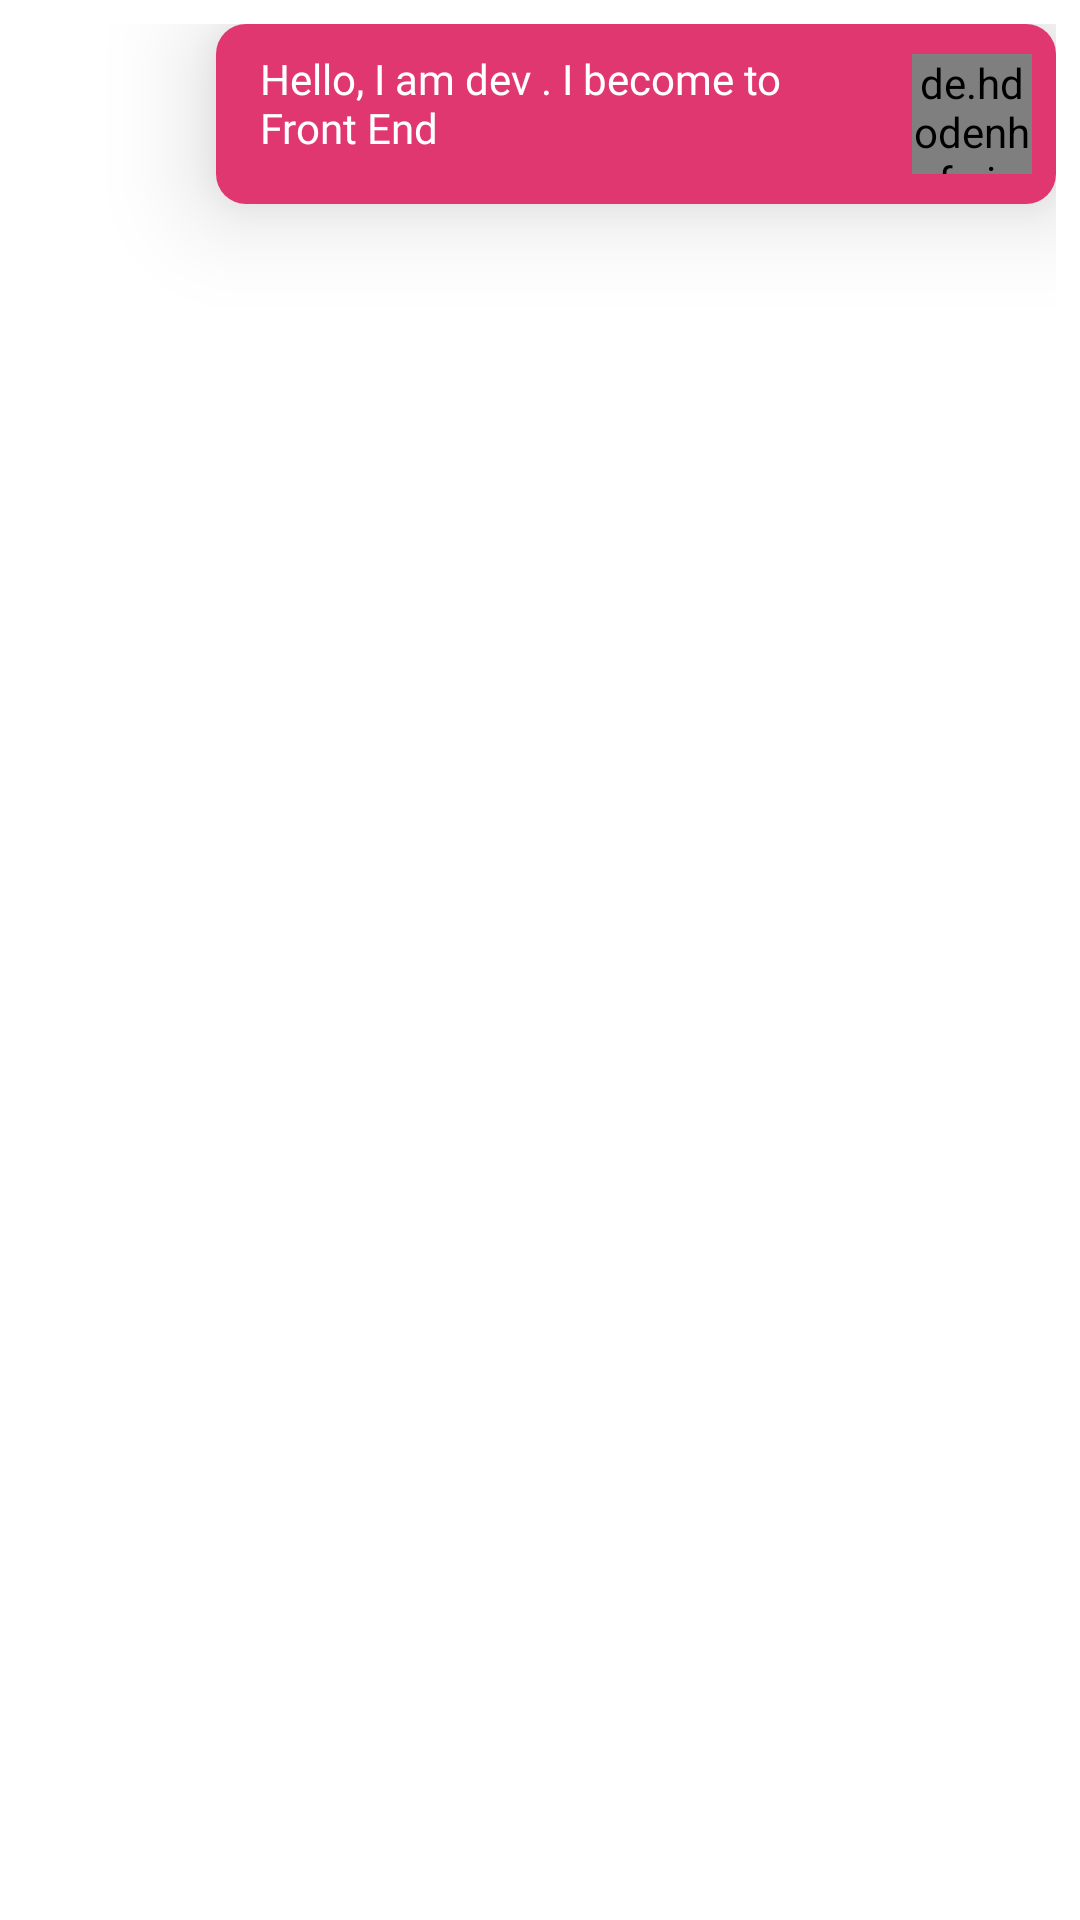

Android layout source for this screen:
<!-- AndroidManifest.xml: application theme Theme.DatingApp -->
<!-- res/layout/layout_receiver_message.xml -->
<?xml version="1.0" encoding="utf-8"?>
<LinearLayout xmlns:android="http://schemas.android.com/apk/res/android"
    xmlns:app="http://schemas.android.com/apk/res-auto"
    xmlns:tools="http://schemas.android.com/tools"
    android:layout_width="match_parent"
    android:layout_height="wrap_content"
    android:gravity="center_horizontal|end"
    android:paddingTop="8dp"
    android:paddingRight="8dp">

    <androidx.cardview.widget.CardView
        android:layout_width="280dp"
        android:layout_height="60dp"
        android:layout_gravity="end"
        app:cardCornerRadius="10dp"
        app:cardElevation="20dp">

        <androidx.constraintlayout.widget.ConstraintLayout
            android:layout_width="match_parent"
            android:layout_height="60dp"
            android:layout_gravity="center_vertical"
            android:background="#E13771">


            <TextView
                android:id="@+id/messageText"
                android:layout_width="203dp"
                android:layout_height="43dp"
                android:fontFamily="@font/poppins_medium"
                android:text="Hello, I am dev . I become to Front End"
                android:textColor="#FFFFFF"
                android:textSize="14sp"
                app:layout_constraintBottom_toBottomOf="parent"
                app:layout_constraintEnd_toStartOf="@+id/senderImage"
                app:layout_constraintStart_toStartOf="parent"
                app:layout_constraintTop_toTopOf="parent" />

            <de.hdodenhof.circleimageview.CircleImageView
                android:id="@+id/senderImage"
                android:layout_width="40dp"
                android:layout_height="40dp"
                android:layout_marginEnd="8dp"
                android:src="@drawable/profilecl"
                app:layout_constraintBottom_toBottomOf="parent"
                app:layout_constraintEnd_toEndOf="parent"
                app:layout_constraintTop_toTopOf="parent" />
        </androidx.constraintlayout.widget.ConstraintLayout>
    </androidx.cardview.widget.CardView>
</LinearLayout>
<!-- resources referenced by this layout -->
<resources>
  <style name="Theme.DatingApp" parent="Theme.MaterialComponents.Light.DarkActionBar">
          
          <item name="colorPrimary">#E91E63</item>
          <item name="colorPrimaryVariant">#E91E63</item>
          <item name="colorOnPrimary">@color/white</item>
          
          <item name="colorSecondary">#E91E63</item>
          <item name="colorSecondaryVariant">#E91E63</item>
          <item name="colorOnSecondary">@color/black</item>
          
          <item name="android:statusBarColor">#E91E63</item>
          
      </style>
  <color name="white">#FFFFFFFF</color>
  <color name="black">#FF000000</color>
</resources>
